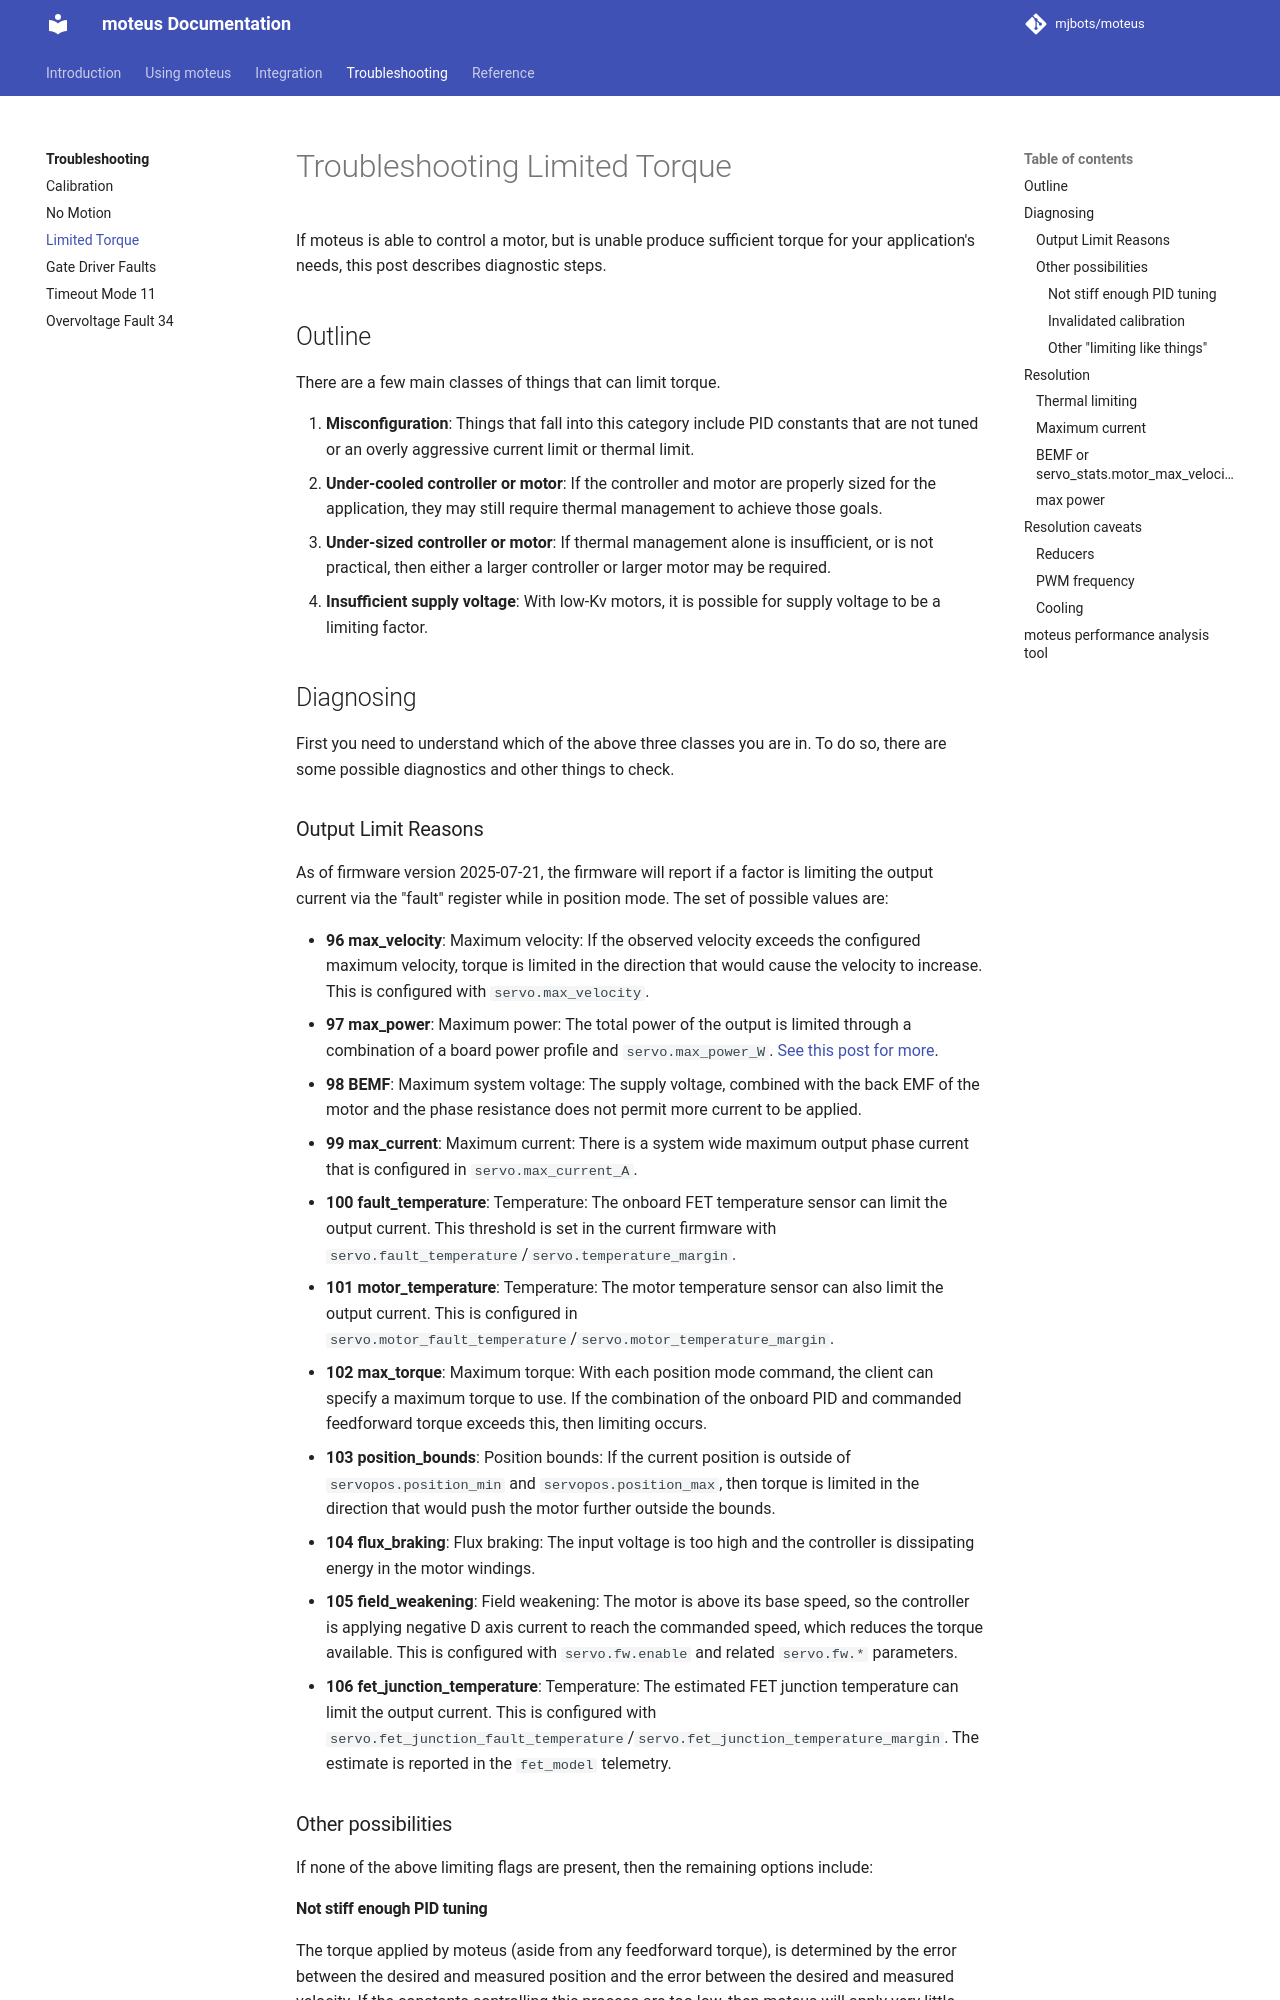

repository: mjbots/moteus · page: troubleshooting/limited-torque/index.html · generator: mkdocs

# Troubleshooting Limited Torque

If moteus is able to control a motor, but is unable produce sufficient torque for your application's needs, this post describes diagnostic steps.

## Outline

There are a few main classes of things that can limit torque.

1. **Misconfiguration**:  Things that fall into this category include PID constants that are not tuned or an overly aggressive current limit or thermal limit.
2. **Under-cooled controller or motor**: If the controller and motor are properly sized for the application, they may still require thermal management to achieve those goals.
3. **Under-sized controller or motor**: If thermal management alone is insufficient, or is not practical, then either a larger controller or larger motor may be required.
4. **Insufficient supply voltage**: With low-Kv motors, it is possible for supply voltage to be a limiting factor.

## Diagnosing

First you need to understand which of the above three classes you are in.  To do so, there are some possible diagnostics and other things to check.
